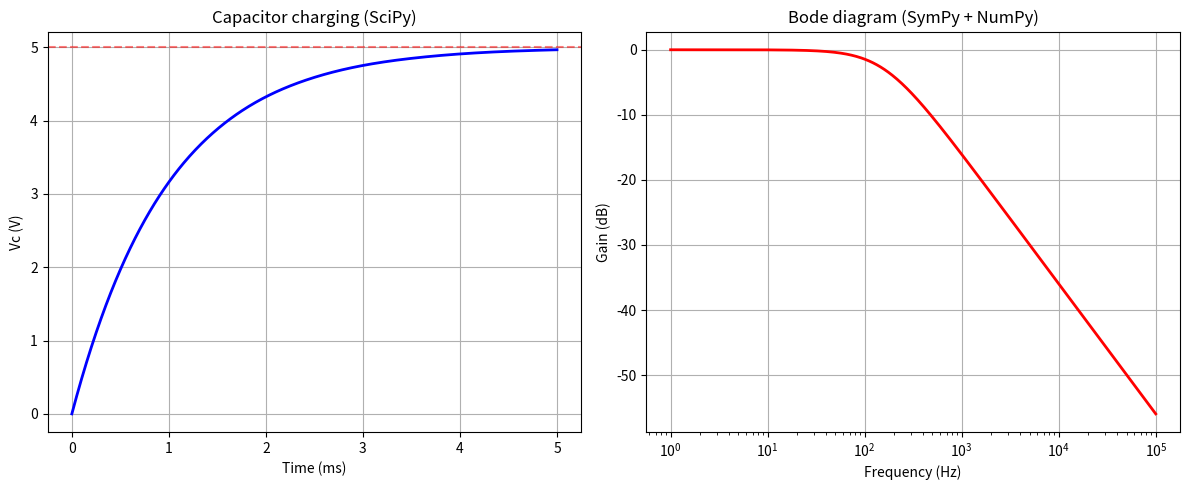

Recreate this plot in Python. (Note: this script raises an exception after producing the figure.)
import numpy as np
import matplotlib.pyplot as plt
from scipy.integrate import solve_ivp
import sympy as sp

# ============================================
# PART 1 - NumPy/SciPy: time response
# ============================================
R, C, Vin = 1000, 1e-6, 5
tau = R * C

def rc_ode(t, Vc):
    return (Vin - Vc) / tau

sol = solve_ivp(rc_ode, (0, 5*tau), [0], t_eval=np.linspace(0, 5*tau, 500))

# ============================================
# PART 2 - SymPy: transfer function
# ============================================
s = sp.symbols('s')
R_s, C_s = sp.symbols('R_s C_s', positive=True)
H_s = 1/(R_s*C_s*s + 1)
H_num = sp.lambdify(s, H_s.subs({R_s:R, C_s:C}), 'numpy')

# ============================================
# PART 3 - Comparative plot
# ============================================
fig, (ax1, ax2) = plt.subplots(1, 2, figsize=(12, 5))

# Time response
ax1.plot(sol.t*1000, sol.y[0], 'b', linewidth=2)
ax1.axhline(Vin, color='r', linestyle='--', alpha=0.5)
ax1.set_xlabel('Time (ms)')
ax1.set_ylabel('Vc (V)')
ax1.set_title('Capacitor charging (SciPy)')
ax1.grid(True)

# Frequency response
f = np.logspace(0, 5, 500)
omega = 2*np.pi*f
H_vals = np.abs(H_num(1j*omega))
ax2.semilogx(f, 20*np.log10(H_vals), 'r', linewidth=2)
ax2.set_xlabel('Frequency (Hz)')
ax2.set_ylabel('Gain (dB)')
ax2.set_title('Bode diagram (SymPy + NumPy)')
ax2.grid(True)

plt.tight_layout()
plt.savefig('02_scientific_calculation/Week2/Day6/Summary_RC.png')
plt.close()
print("Synthesis complete. Graph saved.")
